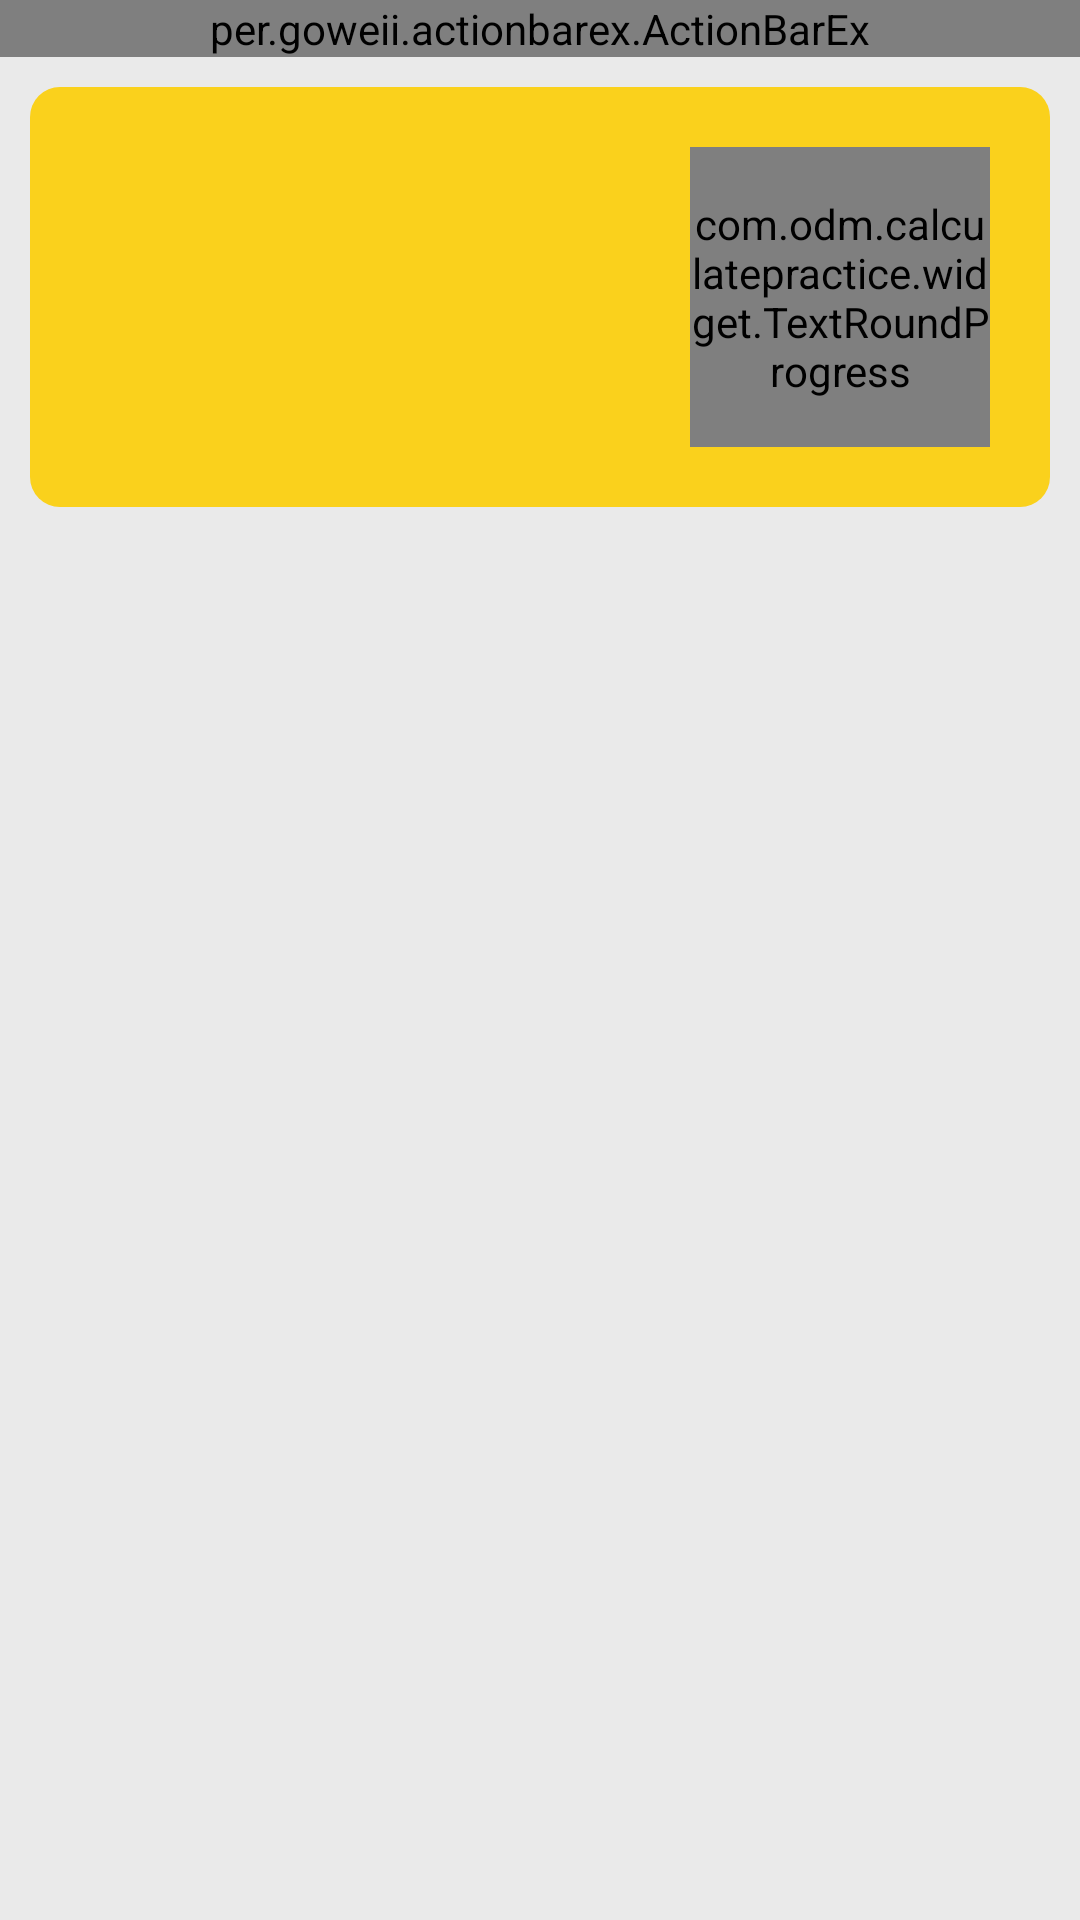

Layout XML and referenced resources for this Android screen:
<!-- AndroidManifest.xml: application theme AppTheme -->
<!-- res/layout/fragment_report.xml -->
<?xml version="1.0" encoding="utf-8"?>
<LinearLayout
    android:layout_width="match_parent"
    android:layout_height="match_parent"
    android:background="#80DCDCDC"
    xmlns:app="http://schemas.android.com/apk/res-auto"
    xmlns:tools="http://schemas.android.com/tools"
    android:orientation="vertical"
    xmlns:android="http://schemas.android.com/apk/res/android">

    <per.goweii.actionbarex.ActionBarEx
        android:id="@+id/tb_report"
        android:layout_width="match_parent"
        android:layout_height="wrap_content"
        android:background="@color/deep_blue"
        app:ab_bottomLineColor="@color/divide_line"
        app:ab_bottomLineHeight="1dp"
        app:ab_statusBarColor="@color/transparent"
        app:ab_statusBarMode="dark"
        app:ab_statusBarVisible="true"
        app:ab_titleBarHeight="60dp"
        app:ab_titleBarLayout="@layout/title_bar_left_back_right_button"
        />

    <androidx.core.widget.NestedScrollView
        android:layout_width="match_parent"
        android:layout_height="match_parent"
        android:scrollbars="none">

        <RelativeLayout
            android:layout_width="match_parent"
            android:layout_height="match_parent">

            <RelativeLayout
                android:id="@+id/rl_score_report"
                android:layout_width="match_parent"
                android:layout_height="140dp"
                android:layout_centerHorizontal="true"
                android:layout_marginStart="20dp"
                android:layout_marginTop="10dp"
                android:background="@drawable/shape_yellow_radius_10"
                >

                <TextView
                    android:id="@+id/tv_correct_count"
                    android:layout_width="wrap_content"
                    android:layout_height="wrap_content"
                    tools:text="回答正确：  100道"
                    android:textColor="@color/white"
                    android:typeface="monospace"
                    android:textSize="20sp"
                    android:layout_marginStart="20dp"
                    android:layout_alignTop="@id/trp_percent_correct"
                    />

                <TextView
                    android:id="@+id/tv_total_count"
                    android:layout_width="wrap_content"
                    android:layout_height="wrap_content"
                    tools:text="总题数："
                    android:textSize="20sp"
                    android:textColor="@color/white"
                    android:typeface="monospace"
                    android:layout_alignBottom="@id/trp_percent_correct"
                    android:layout_centerVertical="true"
                    android:layout_marginStart="18dp"
                    />

                <com.odm.calculatepractice.widget.TextRoundProgress
                    android:id="@+id/trp_percent_correct"
                    android:layout_width="100dp"
                    android:layout_height="100dp"
                    app:trp_max="100"
                    app:trp_numSize="22sp"
                    android:layout_centerVertical="true"
                    app:trp_progressColor="@color/correct_green"
                    app:trp_roundColor="@color/white"
                    app:trp_roundWidth="10dp"
                    app:trp_startAngle="0"
                    app:trp_text="答题正确率"
                    app:trp_textColor="@color/black"
                    app:trp_textSize="12sp"
                    android:layout_alignParentEnd="true"
                    android:layout_marginEnd="20dp"
                    />
            </RelativeLayout>



            <androidx.recyclerview.widget.RecyclerView
                android:id="@+id/rv_questions_report"
                android:layout_width="match_parent"
                android:layout_height="wrap_content"
                android:layout_below="@id/rl_score_report"
                tools:listitem="@layout/item_question_report"
                tools:itemCount="2"
                android:layout_centerHorizontal="true"
                android:layout_marginStart="20dp"
                android:layout_marginTop="10dp"
                />

        </RelativeLayout>

    </androidx.core.widget.NestedScrollView>

</LinearLayout>
<!-- res/layout/title_bar_left_back_right_button.xml (included above) -->
<?xml version="1.0" encoding="utf-8"?>
<RelativeLayout xmlns:android="http://schemas.android.com/apk/res/android"
    xmlns:tools="http://schemas.android.com/tools"
    xmlns:app="http://schemas.android.com/apk/res-auto"
    android:orientation="horizontal"
    android:layout_width="match_parent"
    android:layout_height="45dp">

    <ImageView
        android:id="@+id/ic_title_back"
        android:layout_width="wrap_content"
        android:layout_height="wrap_content"
        android:src="@drawable/ic_close"
        tools:src="@drawable/ic_arrorw_left_black"
        android:layout_marginStart="20dp"
        android:layout_centerVertical="true"
        android:background="?android:attr/selectableItemBackgroundBorderless"
        />

    <TextView
        android:id="@+id/tv_title_center"
        android:layout_width="wrap_content"
        android:layout_height="25dp"
        tools:text = "我是标题我是"
        android:textSize="20sp"
        android:textColor="#000000"
        android:gravity="center"
        android:layout_centerInParent="true"
        />

    <com.deadline.statebutton.StateButton
        android:id="@+id/btn_operate_right"
        android:layout_width="80dp"
        android:layout_height="wrap_content"
        android:background="@drawable/sel_common_bg_press"
        android:stateListAnimator="@null"
        android:textColor="#000000"
        android:clickable="false"
        tools:text="按钮文字"
        android:gravity="center"
        android:textSize="17sp"
        android:layout_alignParentEnd="true"
        android:layout_centerVertical="true"
        app:pressedBackgroundColor="@color/background_pressed"
        />

</RelativeLayout>
<!-- res/layout/item_question_report.xml (included above) -->
<?xml version="1.0" encoding="utf-8"?>
<RelativeLayout xmlns:android="http://schemas.android.com/apk/res/android"
    android:layout_width="match_parent"
    android:layout_height="90dp"
    android:background="@drawable/shape_white_radius_8"
    android:layout_marginTop="5dp"
    android:layout_marginBottom="5dp"
    xmlns:tools="http://schemas.android.com/tools">

    <TextView
        android:id="@+id/tv_question"
        android:layout_width="wrap_content"
        android:layout_height="wrap_content"
        tools:text = "666.  1 + 1 + 2 + 3 = "
        android:textSize="20sp"
        android:textColor="#000000"
        android:layout_gravity="center_vertical"
        android:layout_marginStart="15dp"
        android:textStyle="bold"
        android:typeface="serif"
        />

    <TextView
        android:id="@+id/tv_student_answer"
        android:layout_width="wrap_content"
        android:layout_height="wrap_content"
        tools:text="你的答案： 54154"
        android:textSize="16sp"
        android:layout_below="@id/tv_question"
        android:layout_alignStart="@id/tv_question"
        android:textStyle="bold"
        android:layout_marginTop="5dp"
        />

    <TextView
        android:id="@+id/tv_correct_answer"
        android:layout_width="wrap_content"
        android:layout_height="wrap_content"
        tools:text="正确答案： 54154"
        android:textSize="16sp"
        android:layout_below="@id/tv_student_answer"
        android:layout_alignStart="@id/tv_question"
        android:textStyle="bold"
        android:layout_marginTop="5dp"
        />

    <ImageView
        android:id="@+id/iv_status_report"
        android:layout_width="wrap_content"
        android:layout_height="wrap_content"
        android:layout_alignParentEnd="true"
        android:layout_centerVertical="true"
        android:layout_marginEnd="20dp"
        tools:src ="@drawable/ic_correct"
        />

</RelativeLayout>
<!-- resources referenced by this layout -->
<resources>
  <color name="background_pressed">#DDDDDD</color>
  <color name="black">#000000</color>
  <color name="correct_green">#2ed90c</color>
  <color name="deep_blue">#3f81c1</color>
  <color name="divide_line">#DCDCDC</color>
  <color name="transparent">#00000000</color>
  <color name="white">#FFFFFFFF</color>
  <!-- drawable ic_arrorw_left_black (drawable) -->
  <vector android:height="32dp" android:viewportHeight="1024"
      android:viewportWidth="1024" android:width="32dp" xmlns:android="http://schemas.android.com/apk/res/android">
      <path android:fillColor="#FF000000" android:pathData="M224.32,505.6a31.94,31.94 0,0 1,10.88 -19.84l222.08,-222.08a32,32 0,0 1,45.12 45.12l-169.28,169.28H768a32,32 0,0 1,0 64H333.12l169.28,169.28a32,32 0,1 1,-45.12 45.44l-224,-224a31.97,31.97 0,0 1,-8.96 -27.2z"/>
  </vector>
  <!-- drawable ic_close (drawable) -->
  <vector xmlns:android="http://schemas.android.com/apk/res/android"
      android:width="26dp"
      android:height="26dp"
      android:viewportWidth="1024"
      android:viewportHeight="1024">
    <path
        android:fillColor="#FF000000"
        android:pathData="M844.2,809.5l-298,-298 298,-298 -35,-35.1 -298.1,298 -298,-298 -35.1,35.1 298.1,298 -298.1,298 35.1,35.1 298,-298 298.1,298z"/>
  </vector>
  <!-- drawable ic_correct (drawable) -->
  <vector xmlns:android="http://schemas.android.com/apk/res/android"
      android:width="43.53125dp"
      android:height="32dp"
      android:viewportWidth="1393"
      android:viewportHeight="1024">
    <path
        android:pathData="M1125.8,270.98"
        android:fillColor="#3be119"/>
    <path
        android:pathData="M847.38,629.96 L428.69,1024 0,542.61 113.28,429.32 432.09,672.46 1283.08,0 1392.96,116.68Z"
        android:fillColor="#2ed90c"/>
  </vector>
  <!-- drawable sel_common_bg_press (drawable) -->
  <?xml version="1.0" encoding="utf-8"?>
  <selector xmlns:android="http://schemas.android.com/apk/res/android">
  
      <item android:state_pressed="true">
          <shape>
              <solid android:color="@color/background_pressed"/>
          </shape>
      </item>
  
      <item android:drawable="@android:color/transparent"/>
  
  </selector>
  <!-- drawable shape_white_radius_8 (drawable) -->
  <?xml version="1.0" encoding="utf-8"?>
  <shape xmlns:android="http://schemas.android.com/apk/res/android">
      <solid  android:color="@color/white"/>
      <corners android:radius="8dp" />
  </shape>
  <!-- drawable shape_yellow_radius_10 (drawable) -->
  <?xml version="1.0" encoding="utf-8"?>
  <shape xmlns:android="http://schemas.android.com/apk/res/android">
      <solid  android:color="@color/light_yellow"/>
      <corners android:radius="10dp" />
  </shape>
  <style name="AppTheme" parent="Theme.AppCompat.Light.NoActionBar">
        
  	<item name="colorPrimary">@color/colorPrimary</item>
        <item name="colorPrimaryDark">@color/colorPrimaryDark</item>
        <item name="colorAccent">@color/colorAccent</item>
    </style>
  <color name="light_yellow">#FAD11C</color>
  <color name="colorPrimary">#979A9A</color>
  <color name="colorPrimaryDark">#FFFFFF</color>
  <color name="colorAccent">#48C9B0</color>
</resources>
